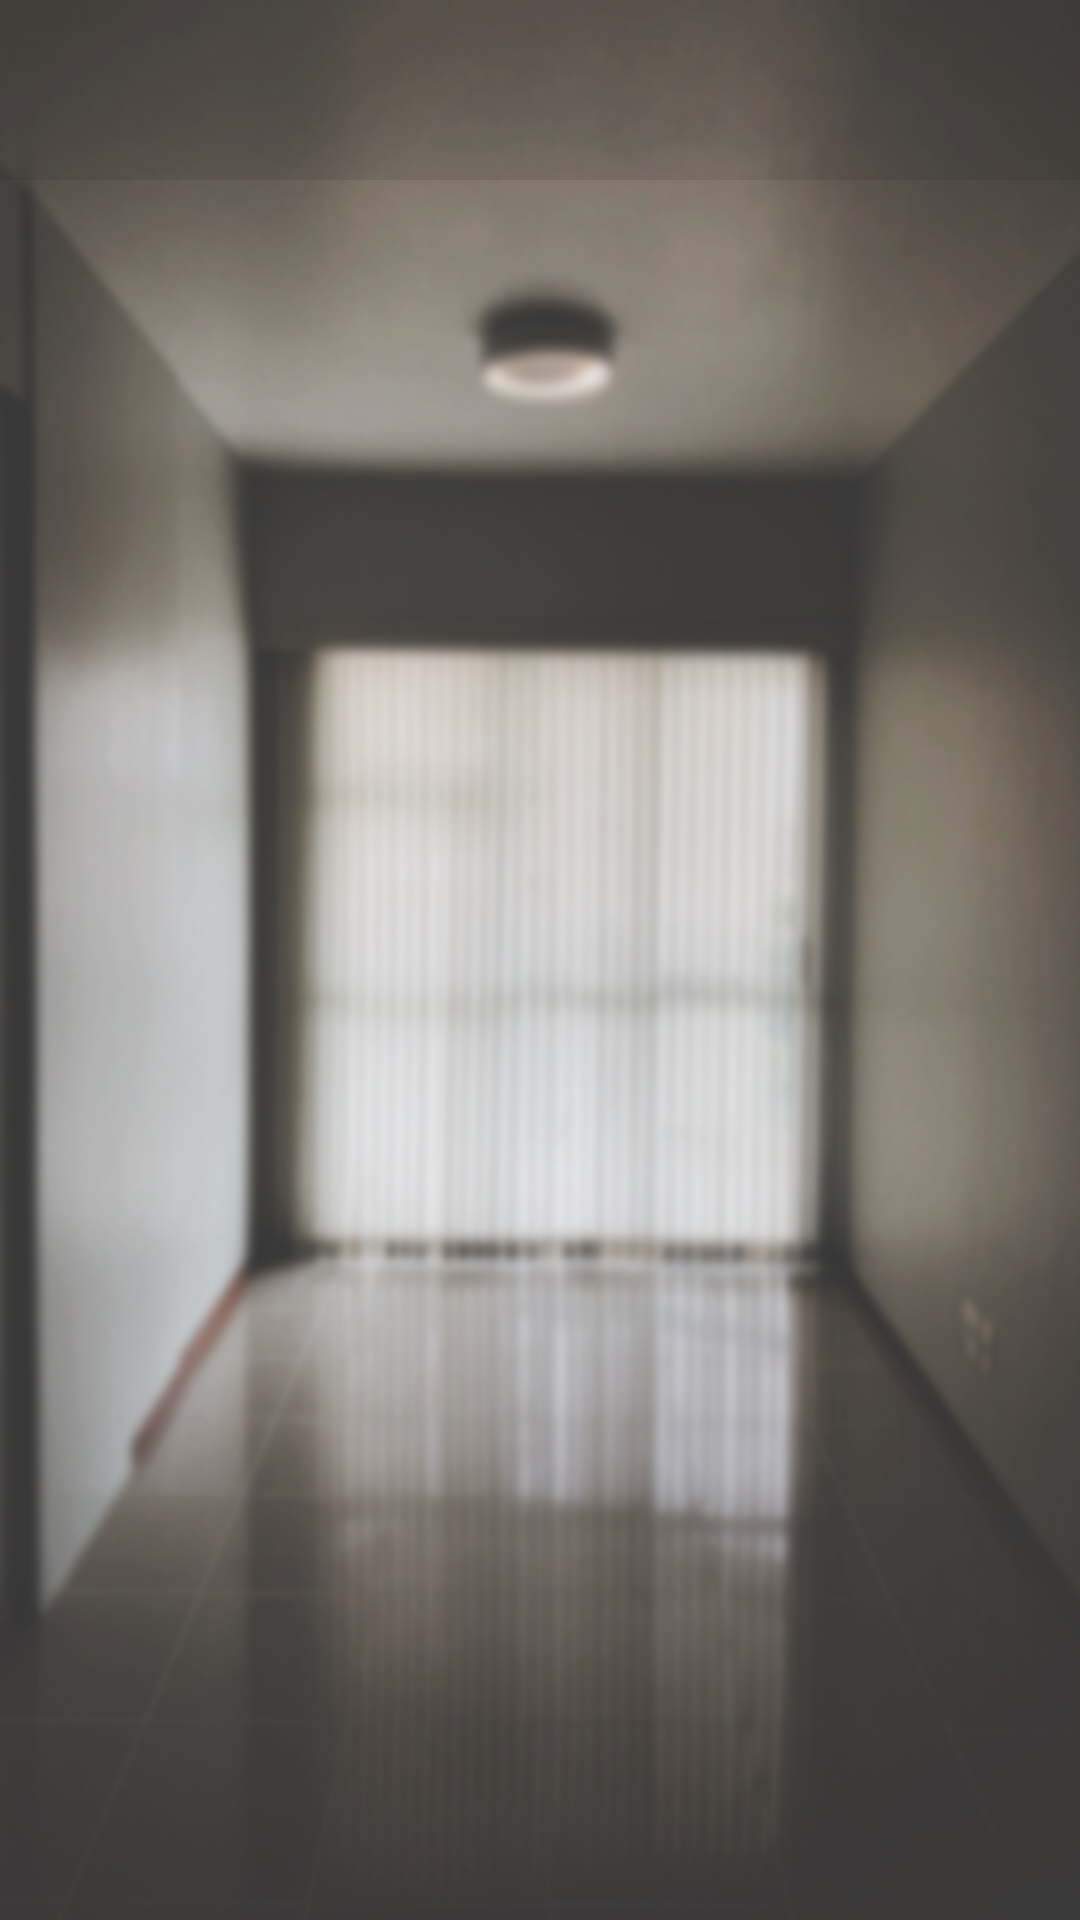

Here is an Android app screen rendered from its layout file. Give the layout XML and the strings, colors and styles it references.
<!-- AndroidManifest.xml: application theme AppTheme -->
<!-- res/layout/activity_main.xml -->
<?xml version="1.0" encoding="utf-8"?>
<LinearLayout
    android:orientation="vertical"
    android:background="@drawable/background1"
    xmlns:android="http://schemas.android.com/apk/res/android"
    xmlns:app="http://schemas.android.com/apk/res-auto"
    xmlns:tools="http://schemas.android.com/tools"
    android:layout_width="match_parent"
    android:layout_height="match_parent"
    tools:context=".MainActivity"
    >
<include
    layout="@layout/toolbar"
    android:id="@+id/app_bar"
    />

    <android.support.v4.widget.DrawerLayout xmlns:android="http://schemas.android.com/apk/res/android"
        xmlns:app="http://schemas.android.com/apk/res-auto"
        xmlns:tools="http://schemas.android.com/tools"
        android:id="@+id/mDrawerLayout"
        android:layout_width="match_parent"
        android:layout_height="match_parent"

        tools:context=".MainActivity">

        <FrameLayout
            android:id="@+id/container"
            android:layout_width="match_parent"
            android:layout_height="match_parent"

            />

        <LinearLayout
            android:layout_width="240dp"
            android:layout_height="match_parent"
            android:layout_gravity="start"

            android:orientation="vertical">



            <ListView
                android:id="@+id/mainlist"
                android:layout_width="240dp"

                android:layout_height="match_parent"
                android:scrollbars="vertical"
                android:background="#99000000"/>
        </LinearLayout>

    </android.support.v4.widget.DrawerLayout>
</LinearLayout>
<!-- res/layout/toolbar.xml (included above) -->
<?xml version="1.0" encoding="utf-8"?>
<android.support.v7.widget.Toolbar
    xmlns:android="http://schemas.android.com/apk/res/android"
    android:layout_width="match_parent"
    android:layout_height="60dp"

    android:background="@color/background">

</android.support.v7.widget.Toolbar>
<!-- resources referenced by this layout -->
<resources>
  <color name="background">#20212121</color>
  <!-- drawable background1: png bitmap (drawable-hdpi, 166638 bytes) -->
  <style name="AppTheme" parent="Theme.AppCompat.NoActionBar">
          
          <item name="colorPrimary">@color/textcolor</item>
          <item name="colorPrimaryDark">@color/textcolor</item>
          <item name="colorAccent">@color/textcolor</item>
      </style>
  <color name="textcolor">#000000</color>
</resources>
